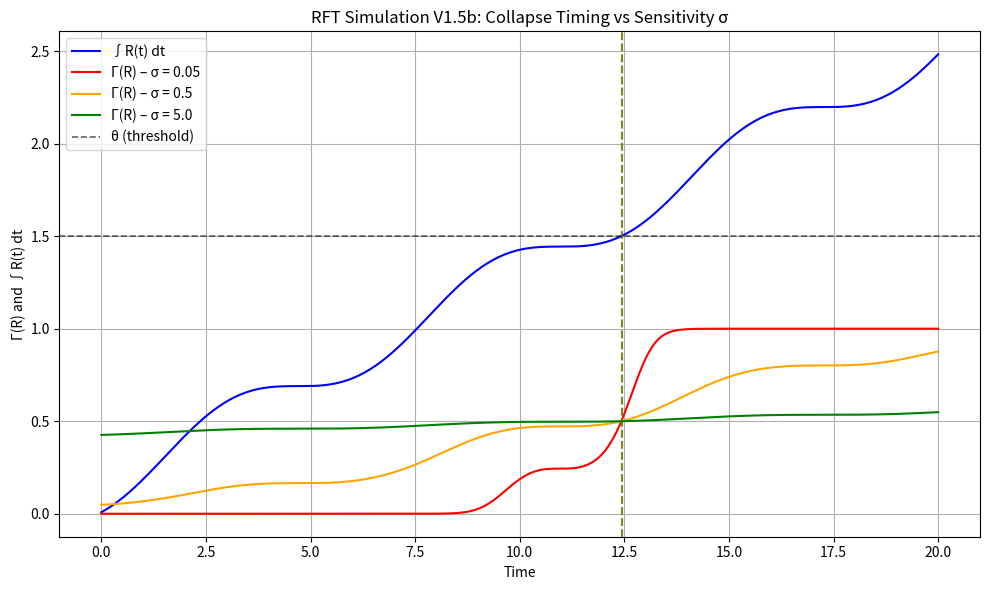

This chart was generated by the following Python code:
import numpy as np
import matplotlib.pyplot as plt
from scipy.special import expit as sigmoid

# Constants
hbar = 1.0
k_B = 1.0
E_c = 1.0
Gamma_th = 0.5
d = 2
S_vN = 0.6
J = 0.2
theta = (hbar / J) * (S_vN / d) * E_c
tau_dec = 1 / (J**2)

# Time setup
timesteps = 300
t_list = np.linspace(0, 20, timesteps)
dt = t_list[1] - t_list[0]

# Accumulate R(t)
R_integrals = []
R_accum = 0
for t in t_list:
    R_now = J * (1 + np.sin(t)) * S_vN
    R_accum += R_now * dt
    R_integrals.append(R_accum)

# σ values to test
sigma_values = [0.05, 0.5, 5.0]
colors = ['red', 'orange', 'green']

# Plot
plt.figure(figsize=(10, 6))
plt.plot(t_list, R_integrals, label="∫R(t) dt", color='blue')

for idx, sigma in enumerate(sigma_values):
    gamma_t = [sigmoid((r - theta) / sigma) for r in R_integrals]

    # Detect collapse time (when Γ crosses 0.5)
    collapse_time = None
    for i, g in enumerate(gamma_t):
        if g >= 0.5:
            collapse_time = t_list[i]
            break

    plt.plot(t_list, gamma_t, color=colors[idx], label=f"Γ(R) – σ = {sigma}")
    if collapse_time:
        plt.axvline(collapse_time, color=colors[idx], linestyle='--', alpha=0.5)

# Threshold line
plt.axhline(theta, color='black', linestyle='--', linewidth=1.2, alpha=0.6, label='θ (threshold)')

plt.title("RFT Simulation V1.5b: Collapse Timing vs Sensitivity σ")
plt.xlabel("Time")
plt.ylabel("Γ(R) and ∫R(t) dt")
plt.legend()
plt.grid(True)
plt.tight_layout()
plt.show()